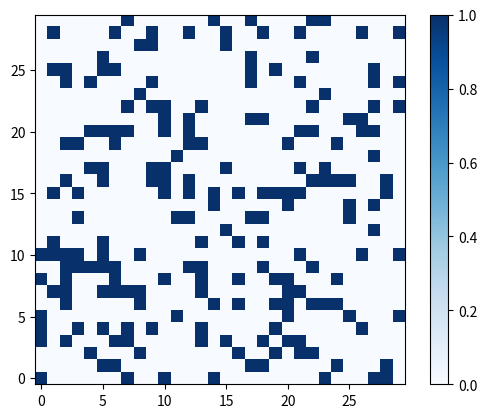

Generate this figure with matplotlib: (Note: this script raises an exception after producing the figure.)
import numpy as np
import matplotlib.pyplot as plt
from matplotlib.animation import FuncAnimation
import random

# repository for results and plots
result_repo = 'result_xy/'

# seeding for same random values
np.random.seed(1234)
random.seed(12)

# direction array for direction channels
direction = np.array([[0, 1, 0, -1, 0, 1, -1, -1, 1],
                      [0, 0, 1, 0, -1, 1, 1, -1, -1]])



def probability_density(f) :
    # calculates the probability density of the grid f, returns rho of f
    return f.sum(axis=0)

def velocity(f) :
    # caluclates the velocity profile of the probability density grid f, the result is a 2 by x_shape by y_shape numpy array
    return np.einsum("ij,jkl->ikl", direction, f)/probability_density(f)


def create_density_grid(y_shape=15, x_shape=10, v_shape=9, rand=.2, uniform=False, uniform_value=(1/9)) :
    # creates a probability density grid with specific options
    
    if uniform : 
        # creates a uniform grid, with value equal to uniform_value 
        density_grid = np.full((v_shape, x_shape, y_shape), uniform_value)
    else :
        # creates randomly values in the grid
        density_grid = np.random.rand(v_shape, x_shape, y_shape)
        density_grid /= density_grid.sum(axis=0)
        
    # create holes in the matrix
    if rand :
        for y in range(y_shape) :
            for x in range(x_shape) :
                if np.random.random() > rand :
                    # if random value is more than rand, the cell becomes empty
                    density_grid[:, x, y] = np.zeros(v_shape)
                    
    return density_grid


def plot_density_grid(density_grid, file=None) :
    # given the probability density grid f and a file name it plots rho of f 
    plt.figure()
    total_density = probability_density(density_grid)
    plt.imshow(total_density, cmap='Blues')
    plt.gca().invert_yaxis()
    plt.colorbar()
    plt.savefig(result_repo+file)
    plt.close()


#---------------------------------------------------------------------------------------------
def streaming2D(arr, direction, test=False, collision=False, boundary=False, pressure=False) :
    # given the options runs a streaming process rolling the density grid automatons
    
    # deep copy the arr (probablity density grid) in an accumulator 
    acc = np.copy(arr)
    
    if pressure :
        # if pressure operator is given apply pressure on the liquid
        arr = pressure(arr)
    
    # propagates the cells in all 9 channels using np.roll
    for i in range(direction.shape[1]) :
        arr[i, :, :] = np.roll(arr[i, :, :], shift=(direction[1, i], direction[0, i]), axis=(0, 1))
  
    if boundary :
        # if boundary opperator is given apply boundary on the grid
        arr = boundary(arr)      
        
    if collision :
        # if collision operator is given apply collision on the grid cells
       arr = collision(arr)
       
    if test :
        # test if the mass is conserved through each streaming
        try :
            # compare the accumulator with the modified array
            assert np.isclose(arr.sum(), acc.sum(), rtol=10**(-2)) # testing if the mass is conserved after one stream
        except :
            print('AssertionError : the mass is not conserved during the stream.\n probability before : ', np.sum(arr), ' probablity after :',  np.sum(acc))
            raise AssertionError
        
    
    # return the modified array
    return arr
#---------------------------------------------------------------------------------------------

def animate(file=None, frames=200, interval=100, velocity_active=False, collision=None, pressure=False, cmap="Blues", create_grid=(lambda : create_density_grid(x_shape=30, y_shape=30)), boundary=False) :
    # given the proper options we run the animation process on a created_grid, and use streaming2D every frame to make an .mp4 animation.
    
    # create probability density grid
    density_grid_animate = create_grid()
    total_density = probability_density(density_grid_animate)
    
    # initiates figure
    fig = plt.figure()
    
    if velocity_active :
        # if activated gives a first image of the velocity
        if velocity_active == 'norm' :
            # saves norm of the two directions x and y
            im  = plt.imshow(np.linalg.norm(velocity(density_grid_animate), axis=0)[:, :], animated=True, cmap=cmap)
        else :
            # otherwise saves only the x axis velocity
            im = plt.imshow(velocity(density_grid_animate)[0, :, :], animated=True, cmap=cmap)
    else :
        # if not activated gives a first image of density
        im = plt.imshow(total_density, animated=True, cmap=cmap)
        
    # initiate counter i
    i = 0
    
    def updatefig(frame) :
        # loop function to update the figure
        nonlocal density_grid_animate, i
        i += 1
        
        # run the streaming and save it
        density_grid_animate = streaming2D(density_grid_animate, direction, collision=collision, test=True, boundary=boundary, pressure=pressure)
        
        # saving the frame in the wanted format
        if velocity_active :
            if velocity_active == 'norm' :
                frame  = np.linalg.norm(velocity(density_grid_animate), axis=0)[:, :]
            else  :
                frame  = velocity(density_grid_animate)[0, :, :]
        else :
            frame = density_grid_animate.sum(axis=0)
       
        im.set_array(frame)
        print('frame :', i, "/", frames, end='\r')
        return im,

    # initiate the animation object and run it with the right options, number of rames, interval (speed), color, ...
    ani = FuncAnimation(fig, updatefig, blit=True, frames=frames, interval=interval)
    cbar = fig.colorbar(im)
    plt.gca().invert_yaxis()
    # save the animation
    ani.save(result_repo+file, writer='ffmpeg')



if __name__ == "__main__":
    # create a randomized grid
    density_grid = create_density_grid(x_shape=30, y_shape=30)
    plot_density_grid(density_grid, file='density_grid.png')
    
    # stream once the created grid
    density_grid = streaming2D(density_grid, direction, test=True)
    plot_density_grid(density_grid, file='density_grid_plusone.png')
    
    # run animation on the grid
    animate(file='density_animation.mp4', frames=200)
    
    # create a uniform grid and specifiy direction channels by color
    test_directions_grid = create_density_grid(x_shape=5, y_shape=5, uniform=True, rand=False)
    for i in range(9) :
        test_directions_grid[i, 2, 2] = i

    test_directions_grid = streaming2D(test_directions_grid, direction, test=True)
    plot_density_grid(test_directions_grid, file='test_directions.png')
    
    
    # create uniform grid
    density_grid_animate = create_density_grid(x_shape=300, y_shape=300, uniform=True, rand=False)
    offset_x = 10
    offset_y = 0 
    # filling the center of the grid (square)
    for x in range(50) :
        for y in range(50) :
            density_grid_animate[:, y + offset_y, x + offset_x] = [1 for k in range(9)]
    plot_density_grid(density_grid_animate, file='testing_xy.png')